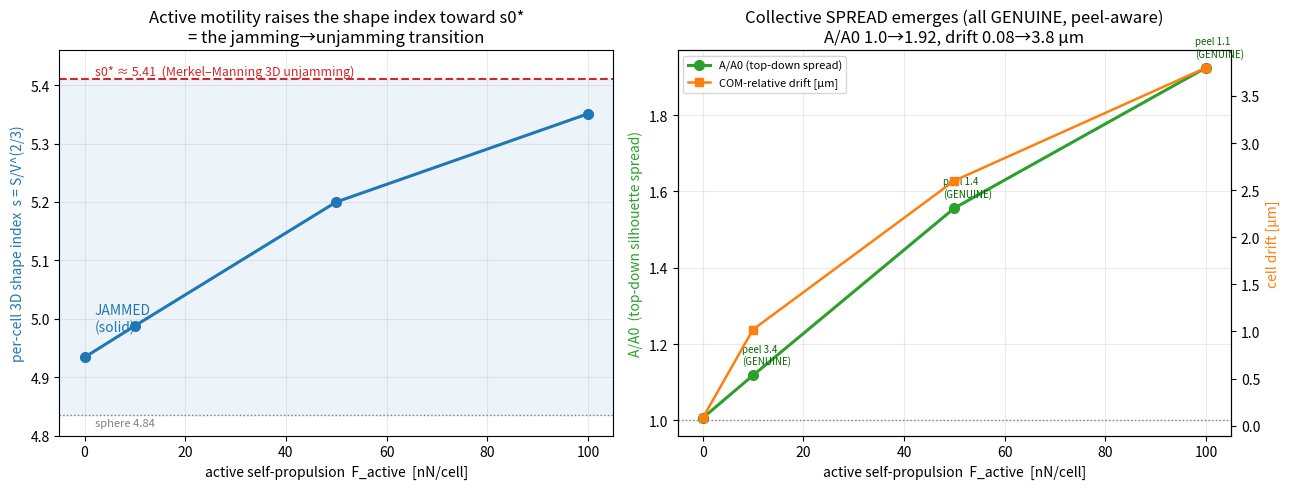

Write the Python code that produced this figure.
"""Figure: active-motility UNJAMMING of the DCM aggregate — the jamming→unjamming transition.

The DCM spheroid is JAMMED (cells don't rearrange → confined, A/A0≈1). Per-cell active self-propulsion
(the Self-Propelled-Voronoi active-matter lever, Bi-Yang-Marchetti-Manning) FLUIDISES it: as F_active rises,
the aggregate spreads (A/A0 up) AND the per-cell 3D shape index s = S/V^(2/3) rises toward the Merkel-Manning
3D rigidity threshold s0*≈5.41 — the jamming→unjamming order parameter. Confined s=4.93 (jammed, < s0*);
motility drives it to 5.35 (approaching the fluid transition) = collective spreading. All GENUINE COLLECTIVE
SPREAD (peel-aware spread_eval, V/V0=1), physiological F_active (10-100 nN single-cell traction, KB-2.12).

Data measured 2026-07-10 (native N=100 on gbook A5000, visual-verified). Numbers are hard-coded from the
committed sweep runs (s3_motility_fa*) — see DCM_UNJAMMING_ACTIVE_MOTILITY_2026-07-10.md.
"""
from __future__ import annotations

import os

import matplotlib
matplotlib.use("Agg")
import matplotlib.pyplot as plt
import numpy as np

OUT = "ffn_sim/outputs/h_dcm_two_stage/figs"
os.makedirs(OUT, exist_ok=True)

# measured sweep (F_active nN, shape_index s, A/A0 topdown, drift µm, peel_idx)
fa = np.array([0.0, 10.0, 50.0, 100.0])
s = np.array([4.934, 4.988, 5.200, 5.351])
aa0 = np.array([1.006, 1.118, 1.556, 1.924])
drift = np.array([0.08, 1.02, 2.60, 3.80])
peel = np.array([np.nan, 3.4, 1.4, 1.1])
S0_STAR = 5.41   # Merkel-Manning 3D rigidity (unjamming) threshold
S_SPHERE = 4.836


def main():
    fig, (a1, a2) = plt.subplots(1, 2, figsize=(13, 5))

    # (L) shape index vs F_active — the jamming order parameter
    a1.axhspan(S_SPHERE, S0_STAR, color="tab:blue", alpha=0.08)
    a1.axhline(S0_STAR, color="tab:red", ls="--", lw=1.5)
    a1.axhline(S_SPHERE, color="gray", ls=":", lw=1.0)
    a1.text(2, S0_STAR + 0.008, "s0* ≈ 5.41  (Merkel–Manning 3D unjamming)", color="tab:red", fontsize=9)
    a1.text(2, S_SPHERE - 0.02, "sphere 4.84", color="gray", fontsize=8)
    a1.text(2, 5.0, "JAMMED\n(solid)", color="tab:blue", fontsize=10, va="center")
    a1.plot(fa, s, "-o", color="tab:blue", lw=2.2, ms=7)
    a1.set_xlabel("active self-propulsion  F_active  [nN/cell]")
    a1.set_ylabel("per-cell 3D shape index  s = S/V^(2/3)", color="tab:blue")
    a1.set_title("Active motility raises the shape index toward s0*\n= the jamming→unjamming transition")
    a1.set_ylim(4.80, 5.46)
    a1.grid(alpha=0.25)

    # (R) the spread (A/A0) + drift, colored by GENUINE
    a1b = a2
    l1 = a1b.plot(fa, aa0, "-o", color="tab:green", lw=2.2, ms=7, label="A/A0 (top-down spread)")
    a1b.axhline(1.0, color="gray", ls=":", lw=1.0)
    a1b.set_xlabel("active self-propulsion  F_active  [nN/cell]")
    a1b.set_ylabel("A/A0  (top-down silhouette spread)", color="tab:green")
    a1b.set_title("Collective SPREAD emerges (all GENUINE, peel-aware)\nA/A0 1.0→1.92, drift 0.08→3.8 µm")
    a2b = a1b.twinx()
    l2 = a2b.plot(fa, drift, "-s", color="tab:orange", lw=1.8, ms=6, label="COM-relative drift [µm]")
    a2b.set_ylabel("cell drift [µm]", color="tab:orange")
    for x, y, p in zip(fa[1:], aa0[1:], peel[1:]):
        a1b.annotate(f"peel {p:.1f}\n(GENUINE)", (x, y), textcoords="offset points", xytext=(-8, 8),
                     fontsize=7, color="darkgreen")
    a1b.legend(l1 + l2, [h.get_label() for h in l1 + l2], fontsize=8, loc="upper left")
    a1b.grid(alpha=0.25)

    fig.tight_layout()
    path = f"{OUT}/dcm_unjamming_active_motility_doseresponse.png"
    fig.savefig(path, dpi=130)
    print(f"wrote {path}")


if __name__ == "__main__":
    main()
